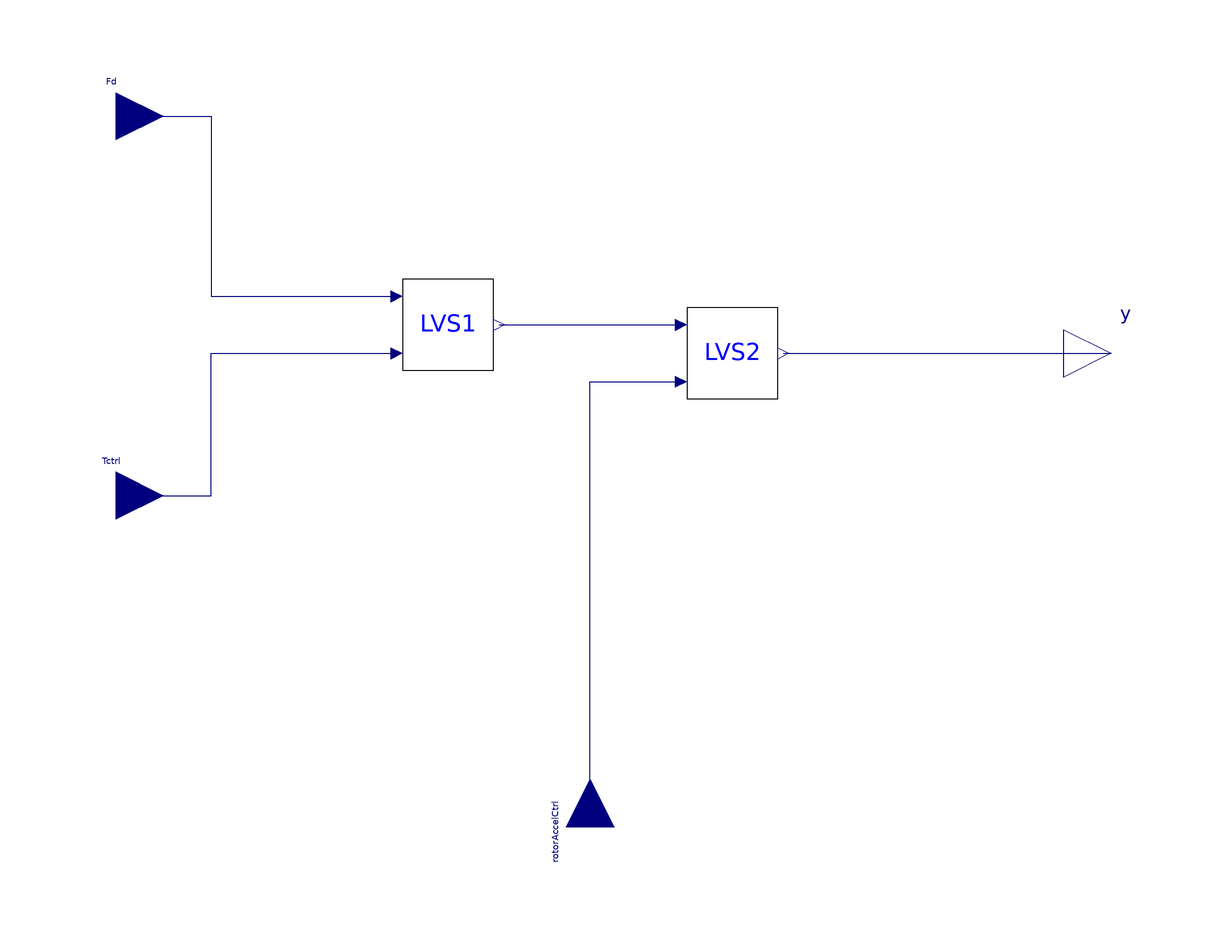

The component connection diagram of the Modelica model below, drawn from its own Placement and Line annotations.

block LowValueSelector_threeInputs "Low value selector with three inputs"

  Modelica.Blocks.Interfaces.RealInput Fd(unit="1") annotation (Placement(
        transformation(extent={{-110,40},{-90,60}}), iconTransformation(extent={
            {-100,40},{-80,60}})));
  Modelica.Blocks.Interfaces.RealInput Tctrl(unit="1") annotation (Placement(
        transformation(extent={{-110,-40},{-90,-20}}), iconTransformation(
          extent={{-100,-60},{-80,-40}})));
  Modelica.Blocks.Interfaces.RealInput rotorAccelCtrl(unit="1") annotation (
      Placement(transformation(
        extent={{-10,-10},{10,10}},
        rotation=90,
        origin={0,-100}), iconTransformation(
        extent={{-10,-10},{10,10}},
        rotation=90,
        origin={0,-90})));
  Modelica.Blocks.Interfaces.RealOutput y(unit="1") annotation (Placement(
        transformation(extent={{100,-10},{120,10}}), iconTransformation(extent={
            {80,-10},{100,10}})));
  Blocks.LowValueSelector_twoInputs LVS1
    annotation (Placement(transformation(extent={{-42,-6},{-18,18}})));
  Blocks.LowValueSelector_twoInputs LVS2
    annotation (Placement(transformation(extent={{18,-12},{42,12}})));

equation
  connect(Fd, LVS1.Fd) annotation (Line(points={{-100,50},{-80,50},{-80,12},{-40.8,
          12}}, color={0,0,127}));
  connect(LVS1.y, LVS2.Fd)
    annotation (Line(points={{-19.2,6},{19.2,6}}, color={0,0,127}));
  connect(LVS2.y, y)
    annotation (Line(points={{40.8,0},{110,0}}, color={0,0,127}));
  connect(rotorAccelCtrl, LVS2.Tctrl)
    annotation (Line(points={{0,-100},{0,-6},{19.2,-6}}, color={0,0,127}));
  connect(Tctrl, LVS1.Tctrl) annotation (Line(points={{-100,-30},{-80,-30},{-80,
          0},{-40.8,0}}, color={0,0,127}));
  annotation (Icon(coordinateSystem(preserveAspectRatio=false, extent={{-100,-100},
            {100,100}}),                                                                        graphics={
          Rectangle(extent={{-80,80},{80,-80}}, lineColor={0,0,0},
          fillColor={255,255,255},
          fillPattern=FillPattern.Solid),                           Text(
            extent={{-74,-26},{74,26}},
            textString="%name",
            lineColor={0,0,255},
          origin={0,2},
          rotation=0)}), Diagram(coordinateSystem(preserveAspectRatio=false, extent={{-100,
            -100},{100,100}})));
end LowValueSelector_threeInputs;